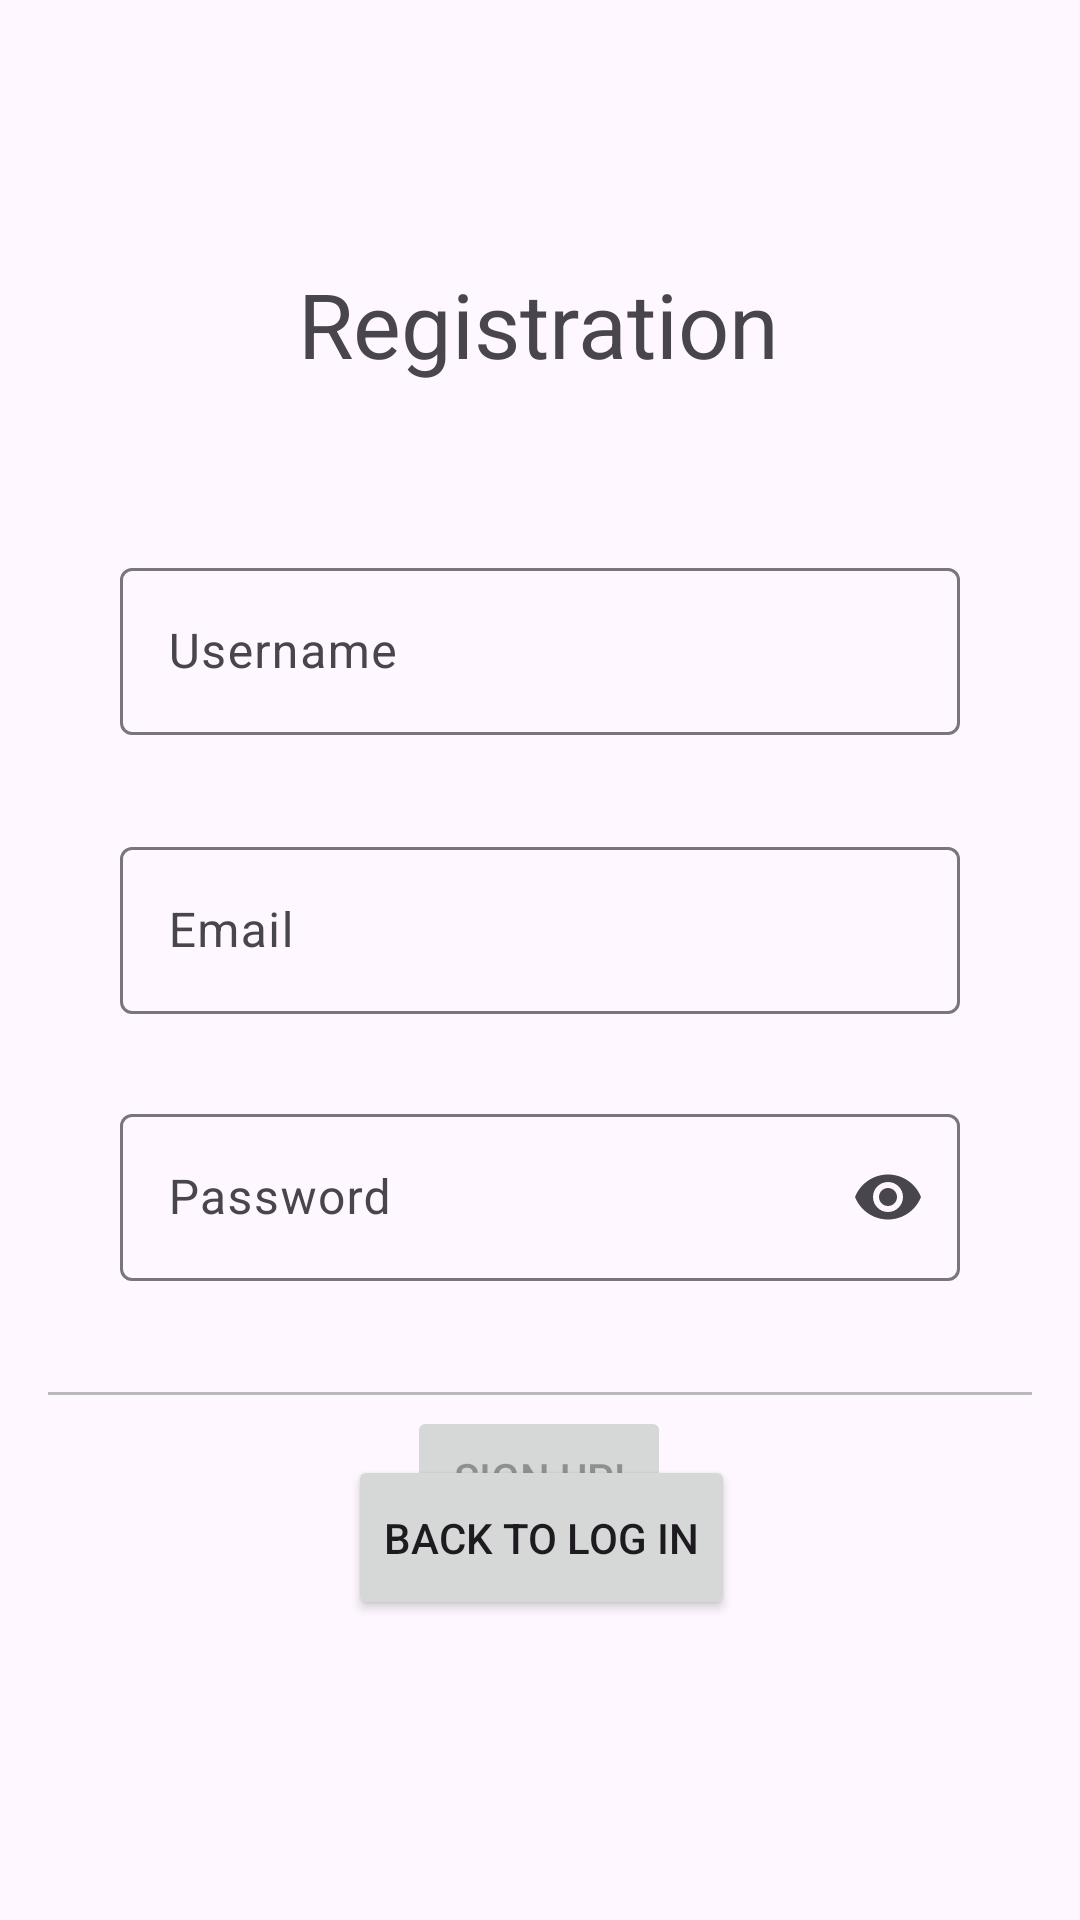

The Android layout XML behind this screen, and the referenced resources:
<!-- AndroidManifest.xml: application theme Theme.Matchit -->
<!-- res/layout/fragment_registration.xml -->
<?xml version="1.0" encoding="utf-8"?>
<androidx.constraintlayout.widget.ConstraintLayout
    xmlns:android="http://schemas.android.com/apk/res/android"
    xmlns:app="http://schemas.android.com/apk/res-auto"
    xmlns:tools="http://schemas.android.com/tools"
    android:id="@+id/container"
    android:layout_width="match_parent"
    android:layout_height="match_parent"
    android:paddingLeft="@dimen/fragment_horizontal_margin"
    android:paddingTop="@dimen/fragment_vertical_margin"
    android:paddingRight="@dimen/fragment_horizontal_margin"
    android:paddingBottom="@dimen/fragment_vertical_margin"
    tools:context=".ui.registration.RegistrationFragment">

    <TextView
        android:id="@+id/textView"
        android:layout_width="wrap_content"
        android:layout_height="wrap_content"
        android:text="@string/registration_screen_title"
        android:textSize="30sp"
        app:layout_constraintBottom_toTopOf="@+id/usernameLayout"
        app:layout_constraintEnd_toEndOf="parent"
        app:layout_constraintHorizontal_bias="0.498"
        app:layout_constraintStart_toStartOf="parent"
        app:layout_constraintTop_toTopOf="parent"
        app:layout_constraintVertical_bias="0.562" />

    <Button
        android:id="@+id/register_btn"
        android:layout_width="wrap_content"
        android:layout_height="wrap_content"
        android:layout_gravity="start"
        android:layout_marginStart="48dp"
        android:layout_marginTop="16dp"
        android:layout_marginEnd="48dp"
        android:layout_marginBottom="64dp"
        android:enabled="false"
        android:text="@string/action_sign_up"
        app:layout_constraintBottom_toBottomOf="parent"
        app:layout_constraintEnd_toEndOf="parent"
        app:layout_constraintHorizontal_bias="0.497"
        app:layout_constraintStart_toStartOf="parent"
        app:layout_constraintTop_toBottomOf="@+id/passwordLayout"
        app:layout_constraintVertical_bias="0.112" />

    <RelativeLayout
        android:id="@+id/relativeLayout"
        android:layout_width="match_parent"
        android:layout_height="wrap_content"
        android:layout_centerVertical="true"
        app:layout_constraintBottom_toTopOf="@+id/linearLayout2"
        tools:layout_editor_absoluteX="16dp">


        <View
            android:layout_width="match_parent"
            android:layout_height="1dp"
            android:layout_centerVertical="true"
            android:background="#BABABA" />


    </RelativeLayout>

    <LinearLayout
        android:id="@+id/linearLayout2"
        android:layout_width="371dp"
        android:layout_height="157dp"
        android:orientation="vertical"
        app:layout_constraintBottom_toBottomOf="parent"
        app:layout_constraintEnd_toEndOf="parent"
        app:layout_constraintStart_toStartOf="parent"
        app:layout_constraintTop_toBottomOf="@+id/passwordLayout"
        app:layout_constraintVertical_bias="0.905">

        <Button
            android:id="@+id/go_login_btn"
            android:layout_width="wrap_content"
            android:layout_height="55dp"
            android:layout_gravity="center_horizontal"
            android:layout_marginStart="48dp"
            android:layout_marginTop="20dp"
            android:layout_marginEnd="48dp"
            android:layout_marginBottom="64dp"
            android:enabled="true"
            android:text="@string/back_to_login_text" />

    </LinearLayout>

    <com.google.android.material.textfield.TextInputLayout
        android:id="@+id/usernameLayout"
        android:layout_width="0dp"
        android:layout_height="wrap_content"
        android:layout_marginStart="24dp"
        android:layout_marginTop="168dp"
        android:layout_marginEnd="24dp"
        app:layout_constraintEnd_toEndOf="parent"
        app:layout_constraintStart_toStartOf="parent"
        app:layout_constraintTop_toTopOf="parent">

        <com.google.android.material.textfield.TextInputEditText
            android:id="@+id/username"
            android:layout_width="match_parent"
            android:layout_height="wrap_content"
            android:hint="@string/prompt_username"
            android:inputType="text"
            android:selectAllOnFocus="true"
            android:autofillHints="username"
            android:textColor="@android:color/black"
            />

    </com.google.android.material.textfield.TextInputLayout>

    <com.google.android.material.textfield.TextInputLayout
        android:id="@+id/emailLayout"
        android:layout_width="0dp"
        android:layout_height="wrap_content"
        android:layout_marginStart="24dp"
        android:layout_marginTop="32dp"
        android:layout_marginEnd="24dp"
        app:layout_constraintEnd_toEndOf="parent"
        app:layout_constraintStart_toStartOf="parent"
        app:layout_constraintTop_toBottomOf="@id/usernameLayout">

        <com.google.android.material.textfield.TextInputEditText
            android:id="@+id/email"
            android:layout_width="match_parent"
            android:layout_height="wrap_content"
            android:hint="@string/prompt_email"
            android:inputType="textEmailAddress"
            android:selectAllOnFocus="true"
            android:autofillHints="emailAddress"
            android:textColor="@android:color/black"
        />

    </com.google.android.material.textfield.TextInputLayout>

    <com.google.android.material.textfield.TextInputLayout
        android:id="@+id/passwordLayout"
        android:layout_width="0dp"
        android:layout_height="wrap_content"
        android:layout_marginStart="24dp"
        android:layout_marginTop="28dp"
        android:layout_marginEnd="24dp"
        app:endIconMode="password_toggle"
        app:errorIconDrawable="@null"
        app:errorEnabled="true"
        app:layout_constraintEnd_toEndOf="parent"
        app:layout_constraintStart_toStartOf="parent"
        app:layout_constraintTop_toBottomOf="@+id/emailLayout">

        <com.google.android.material.textfield.TextInputEditText
            android:id="@+id/password"
            android:layout_width="match_parent"
            android:layout_height="wrap_content"
            android:hint="@string/prompt_password"
            android:imeActionLabel="@string/action_sign_in_short"
            android:imeOptions="actionDone"
            app:errorIconDrawable="@null"
            app:errorEnabled="true"
            android:inputType="textPassword"
            android:selectAllOnFocus="true"
            android:autofillHints="password"
            android:textColor="@android:color/black" />
    </com.google.android.material.textfield.TextInputLayout>

    <ProgressBar
        android:id="@+id/loading"
        android:layout_width="wrap_content"
        android:layout_height="wrap_content"
        android:visibility="gone"
        app:layout_constraintBottom_toBottomOf="parent"
        app:layout_constraintTop_toTopOf="parent"
        app:layout_constraintStart_toStartOf="parent"
        app:layout_constraintEnd_toEndOf="parent" />

</androidx.constraintlayout.widget.ConstraintLayout>
<!-- resources referenced by this layout -->
<resources>
  <dimen name="fragment_horizontal_margin">16dp</dimen>
  <dimen name="fragment_vertical_margin">16dp</dimen>
  <string name="action_sign_in_short">Sign in</string>
  <string name="action_sign_up">Sign up!</string>
  <string name="back_to_login_text">Back to log in</string>
  <string name="prompt_email">Email</string>
  <string name="prompt_password">Password</string>
  <string name="prompt_username">Username</string>
  <string name="registration_screen_title">Registration</string>
  <style name="Theme.Matchit" parent="Base.Theme.Matchit" />
  <style name="Base.Theme.Matchit" parent="Theme.Material3.DayNight.NoActionBar">
          
  
          <item name="colorPrimary">@color/purple500</item>
          <item name="colorPrimaryVariant">@color/purple700</item>
  
          
          <item name="colorSurface">#FFFFFF</item>
          <item name="colorError">#B00020</item>
  
          <item name="colorOnPrimary">#FFFFFF</item>
          <item name="colorOnSecondary">@color/white</item>
          <item name="colorOnBackground">@color/black</item>
          <item name="colorOnSurface">@color/white</item>
          <item name="colorOnError">#B00020</item>
  
          <item name="materialButtonStyle">@style/primaryButton</item>
  
      </style>
  <color name="purple500">#6002ee</color>
  <color name="purple700">#3d00e0</color>
  <color name="white">#FFFFFFFF</color>
  <color name="black">#FF000000</color>
  <style name="primaryButton" parent="Widget.MaterialComponents.Button">
          
      </style>
</resources>
